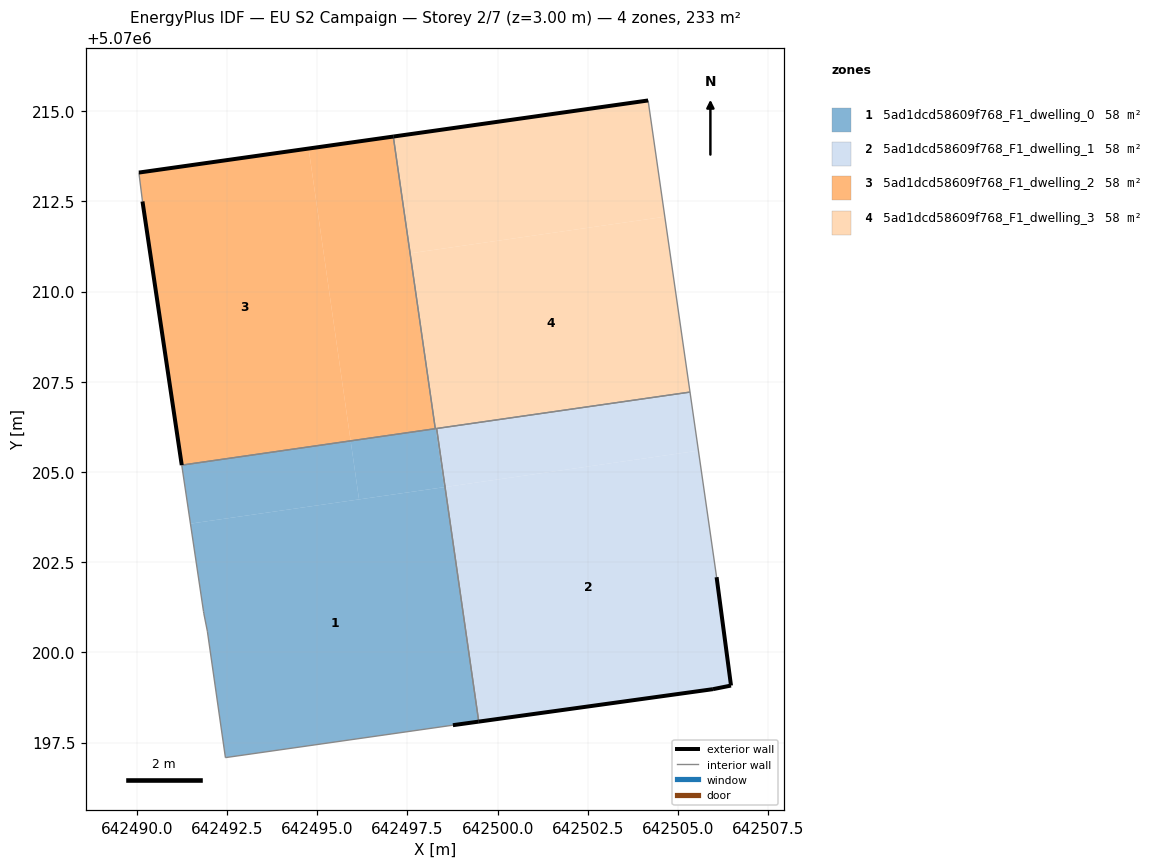
=== STOREY PLAN SPEC (per zone: floor XY polygon, exterior-wall plan segments, windows/doors) ===
zone 1: 5ad1dcd58609f768_F1_dwelling_0  (58.3 m²)
  floor: (642499.48, 5070198.08) (642498.54, 5070204.58) (642491.49, 5070203.57) (642491.85, 5070201.13) (642491.86, 5070201.09) (642491.96, 5070200.59) (642492.46, 5070197.08) (642498.76, 5070197.98)
  floor: (642496.16, 5070204.24) (642495.93, 5070205.86) (642491.25, 5070205.19) (642491.49, 5070203.57)
  floor: (642498.54, 5070204.58) (642498.31, 5070206.20) (642498.28, 5070206.20) (642498.52, 5070204.58)
  floor: (642498.52, 5070204.58) (642498.28, 5070206.20) (642495.93, 5070205.86) (642496.16, 5070204.24)
  exterior wall: (642499.48, 5070198.08) – (642498.76, 5070197.98)  [0.7 m]
  interior walls: 8
zone 2: 5ad1dcd58609f768_F1_dwelling_1  (58.4 m²)
  floor: (642506.47, 5070199.08) (642506.07, 5070202.08) (642505.56, 5070205.59) (642498.55, 5070204.58) (642499.48, 5070198.08) (642505.97, 5070198.98)
  floor: (642505.56, 5070205.59) (642505.33, 5070207.21) (642498.31, 5070206.20) (642498.54, 5070204.58)
  floor: (642498.55, 5070204.58) (642498.39, 5070205.64) (642498.54, 5070204.58)
  floor: (642498.55, 5070204.58) (642498.39, 5070205.64) (642498.54, 5070204.58)
  floor: (642498.55, 5070204.58) (642498.39, 5070205.64) (642498.54, 5070204.58)
  floor: (642498.55, 5070204.58) (642498.39, 5070205.64) (642498.54, 5070204.58)
  floor: (642498.55, 5070204.58) (642498.39, 5070205.64) (642498.54, 5070204.58)
  floor: (642498.55, 5070204.58) (642498.39, 5070205.64) (642498.54, 5070204.58)
  floor: (642498.55, 5070204.58) (642498.39, 5070205.64) (642498.54, 5070204.58)
  floor: (642498.55, 5070204.58) (642498.39, 5070205.64) (642498.54, 5070204.58)
  floor: (642498.55, 5070204.58) (642498.39, 5070205.64) (642498.54, 5070204.58)
  floor: (642498.55, 5070204.58) (642498.39, 5070205.64) (642498.54, 5070204.58)
  floor: (642498.55, 5070204.58) (642498.39, 5070205.64) (642498.54, 5070204.58)
  floor: (642498.55, 5070204.58) (642498.39, 5070205.64) (642498.54, 5070204.58)
  floor: (642498.55, 5070204.58) (642498.39, 5070205.64) (642498.54, 5070204.58)
  floor: (642498.55, 5070204.58) (642498.39, 5070205.64) (642498.54, 5070204.58)
  floor: (642498.55, 5070204.58) (642498.39, 5070205.64) (642498.54, 5070204.58)
  floor: (642498.55, 5070204.58) (642498.39, 5070205.64) (642498.54, 5070204.58)
  floor: (642498.55, 5070204.58) (642498.39, 5070205.64) (642498.54, 5070204.58)
  floor: (642498.55, 5070204.58) (642498.39, 5070205.64) (642498.54, 5070204.58)
  floor: (642498.55, 5070204.58) (642498.39, 5070205.64) (642498.54, 5070204.58)
  floor: (642498.55, 5070204.58) (642498.39, 5070205.64) (642498.54, 5070204.58)
  floor: (642498.55, 5070204.58) (642498.39, 5070205.64) (642498.54, 5070204.58)
  floor: (642498.55, 5070204.58) (642498.39, 5070205.64) (642498.54, 5070204.58)
  floor: (642498.55, 5070204.58) (642498.39, 5070205.64) (642498.54, 5070204.58)
  floor: (642498.55, 5070204.58) (642498.39, 5070205.64) (642498.54, 5070204.58)
  floor: (642498.55, 5070204.58) (642498.39, 5070205.64) (642498.54, 5070204.58)
  floor: (642498.55, 5070204.58) (642498.39, 5070205.64) (642498.54, 5070204.58)
  floor: (642498.55, 5070204.58) (642498.39, 5070205.64) (642498.54, 5070204.58)
  floor: (642498.55, 5070204.58) (642498.39, 5070205.64) (642498.54, 5070204.58)
  floor: (642498.55, 5070204.58) (642498.39, 5070205.64) (642498.54, 5070204.58)
  floor: (642498.55, 5070204.58) (642498.39, 5070205.64) (642498.54, 5070204.58)
  floor: (642498.55, 5070204.58) (642498.39, 5070205.64) (642498.54, 5070204.58)
  floor: (642498.55, 5070204.58) (642498.39, 5070205.64) (642498.54, 5070204.58)
  floor: (642498.55, 5070204.58) (642498.39, 5070205.64) (642498.54, 5070204.58)
  floor: (642498.55, 5070204.58) (642498.39, 5070205.64) (642498.54, 5070204.58)
  floor: (642498.55, 5070204.58) (642498.39, 5070205.64) (642498.54, 5070204.58)
  floor: (642498.55, 5070204.58) (642498.39, 5070205.64) (642498.54, 5070204.58)
  floor: (642498.55, 5070204.58) (642498.39, 5070205.64) (642498.54, 5070204.58)
  floor: (642498.55, 5070204.58) (642498.39, 5070205.64) (642498.54, 5070204.58)
  floor: (642498.55, 5070204.58) (642498.39, 5070205.64) (642498.54, 5070204.58)
  floor: (642498.55, 5070204.58) (642498.39, 5070205.64) (642498.54, 5070204.58)
  floor: (642498.55, 5070204.58) (642498.39, 5070205.64) (642498.54, 5070204.58)
  floor: (642498.55, 5070204.58) (642498.39, 5070205.64) (642498.54, 5070204.58)
  floor: (642498.55, 5070204.58) (642498.39, 5070205.64) (642498.54, 5070204.58)
  floor: (642498.55, 5070204.58) (642498.39, 5070205.64) (642498.54, 5070204.58)
  floor: (642498.55, 5070204.58) (642498.39, 5070205.64) (642498.54, 5070204.58)
  floor: (642498.55, 5070204.58) (642498.39, 5070205.64) (642498.54, 5070204.58)
  floor: (642498.55, 5070204.58) (642498.39, 5070205.64) (642498.54, 5070204.58)
  floor: (642498.55, 5070204.58) (642498.39, 5070205.64) (642498.54, 5070204.58)
  floor: (642498.55, 5070204.58) (642498.39, 5070205.64) (642498.54, 5070204.58)
  floor: (642498.55, 5070204.58) (642498.39, 5070205.64) (642498.54, 5070204.58)
  floor: (642498.55, 5070204.58) (642498.39, 5070205.64) (642498.54, 5070204.58)
  floor: (642498.55, 5070204.58) (642498.39, 5070205.64) (642498.54, 5070204.58)
  floor: (642498.55, 5070204.58) (642498.39, 5070205.64) (642498.54, 5070204.58)
  floor: (642498.55, 5070204.58) (642498.39, 5070205.64) (642498.54, 5070204.58)
  floor: (642498.55, 5070204.58) (642498.39, 5070205.64) (642498.54, 5070204.58)
  floor: (642498.55, 5070204.58) (642498.39, 5070205.64) (642498.54, 5070204.58)
  floor: (642498.55, 5070204.58) (642498.39, 5070205.64) (642498.54, 5070204.58)
  floor: (642498.55, 5070204.58) (642498.39, 5070205.64) (642498.54, 5070204.58)
  floor: (642499.48, 5070198.08) (642498.55, 5070204.58) (642498.39, 5070205.64)
  exterior wall: (642506.07, 5070202.08) – (642506.47, 5070199.08)  [3.0 m]
  exterior wall: (642506.47, 5070199.08) – (642505.97, 5070198.98)  [0.5 m]
  exterior wall: (642505.97, 5070198.98) – (642499.48, 5070198.08)  [6.6 m]
  interior walls: 3
zone 3: 5ad1dcd58609f768_F1_dwelling_2  (58.3 m²)
  floor: (642495.93, 5070205.86) (642494.76, 5070213.96) (642490.06, 5070213.30) (642490.16, 5070212.50) (642491.25, 5070205.19)
  floor: (642498.27, 5070206.20) (642497.11, 5070214.29) (642494.76, 5070213.96) (642495.93, 5070205.86)
  exterior wall: (642490.06, 5070213.30) – (642497.11, 5070214.29)  [7.1 m]
  exterior wall: (642491.25, 5070205.19) – (642490.16, 5070212.50)  [7.4 m]
  interior walls: 3
zone 4: 5ad1dcd58609f768_F1_dwelling_3  (58.3 m²)
  floor: (642505.33, 5070207.21) (642504.63, 5070212.07) (642497.58, 5070211.06) (642498.28, 5070206.20)
  floor: (642504.63, 5070212.07) (642504.17, 5070215.29) (642497.11, 5070214.29) (642498.27, 5070206.20) (642498.28, 5070206.20) (642497.58, 5070211.06)
  exterior wall: (642497.11, 5070214.29) – (642504.17, 5070215.29)  [7.1 m]
  interior walls: 4

=== DERIVED (storey summary) ===
Building: EU S2 Campaign
Storey: 2 of 7  (floor level z = 3.00 m)
Storey gross floor area: 233.2 m²
Zones on this storey: 4
  - 5ad1dcd58609f768_F1_dwelling_0: floor 58.3 m²; exterior wall 0.7 m (2.2 m²); WWR 0.0%
  - 5ad1dcd58609f768_F1_dwelling_1: floor 58.4 m²; exterior wall 10.1 m (30.3 m²); WWR 0.0%
  - 5ad1dcd58609f768_F1_dwelling_2: floor 58.3 m²; exterior wall 14.5 m (43.5 m²); WWR 0.0%
  - 5ad1dcd58609f768_F1_dwelling_3: floor 58.3 m²; exterior wall 7.1 m (21.4 m²); WWR 0.0%
Zone adjacency (shared interzone walls):
  - 5ad1dcd58609f768_F1_dwelling_0 ↔ 5ad1dcd58609f768_F1_dwelling_1
  - 5ad1dcd58609f768_F1_dwelling_0 ↔ 5ad1dcd58609f768_F1_dwelling_2
  - 5ad1dcd58609f768_F1_dwelling_0 ↔ 5ad1dcd58609f768_F1_dwelling_3
  - 5ad1dcd58609f768_F1_dwelling_1 ↔ 5ad1dcd58609f768_F1_dwelling_3
  - 5ad1dcd58609f768_F1_dwelling_2 ↔ 5ad1dcd58609f768_F1_dwelling_3